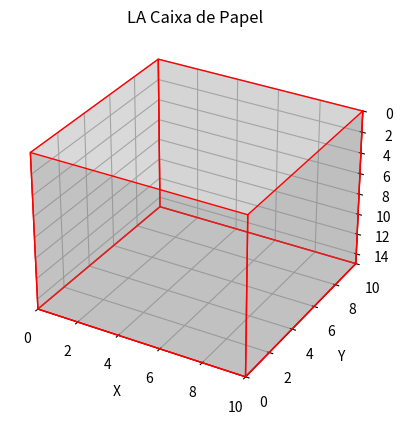

Generate this figure with matplotlib:
import numpy as np
import matplotlib.pyplot as plt
from mpl_toolkits.mplot3d.art3d import Poly3DCollection

# Parâmetros 
lado = 10
altura = 15
espessura = 1

# Teste de vertices da caixa
v0 = [0, 0, 0]
v1 = [lado, 0, 0]
v2 = [lado, lado, 0]
v3 = [0, lado, 0]
v4 = [0, 0, altura]
v5 = [lado, 0, altura]
v6 = [lado, lado, altura]
v7 = [0, lado, altura]

#  vértices da caixa sem a face superior CORRIGIR depois, a face inferior é que está sendo retirada, pq? não sei, 
vertices = np.array([v0, v1, v2, v3, v4, v5, v6, v7])

# Lista as faces (sem a face superior) 
faces = [
    [v0, v1, v5, v4],  # Face inferior
    [v1, v2, v6, v5],  # Face lateral
    [v2, v3, v7, v6],  # Face lateral
    [v3, v0, v4, v7],  # Face lateral
    [v4, v5, v6, v7]   # Face lateral
]

# figura e o eixo 3D - TO DO colocar pro grid estar fora da caixa.
fig = plt.figure()
ax = fig.add_subplot(111, projection='3d')

# Adiciona as faces à plotagem
poly3d = Poly3DCollection(faces, alpha=.25, linewidths=1, edgecolors='r', facecolors='gray')
ax.add_collection3d(poly3d)

# Define os limites dos eixos
ax.set_xlim([0, lado])
ax.set_ylim([0, lado])
ax.set_zlim([altura, 0])

# Define os rótulos dos eixos
ax.set_xlabel('X')
ax.set_ylabel('Y')
ax.set_zlabel('Z')

ax.set_title('LA Caixa de Papel')

plt.show()
